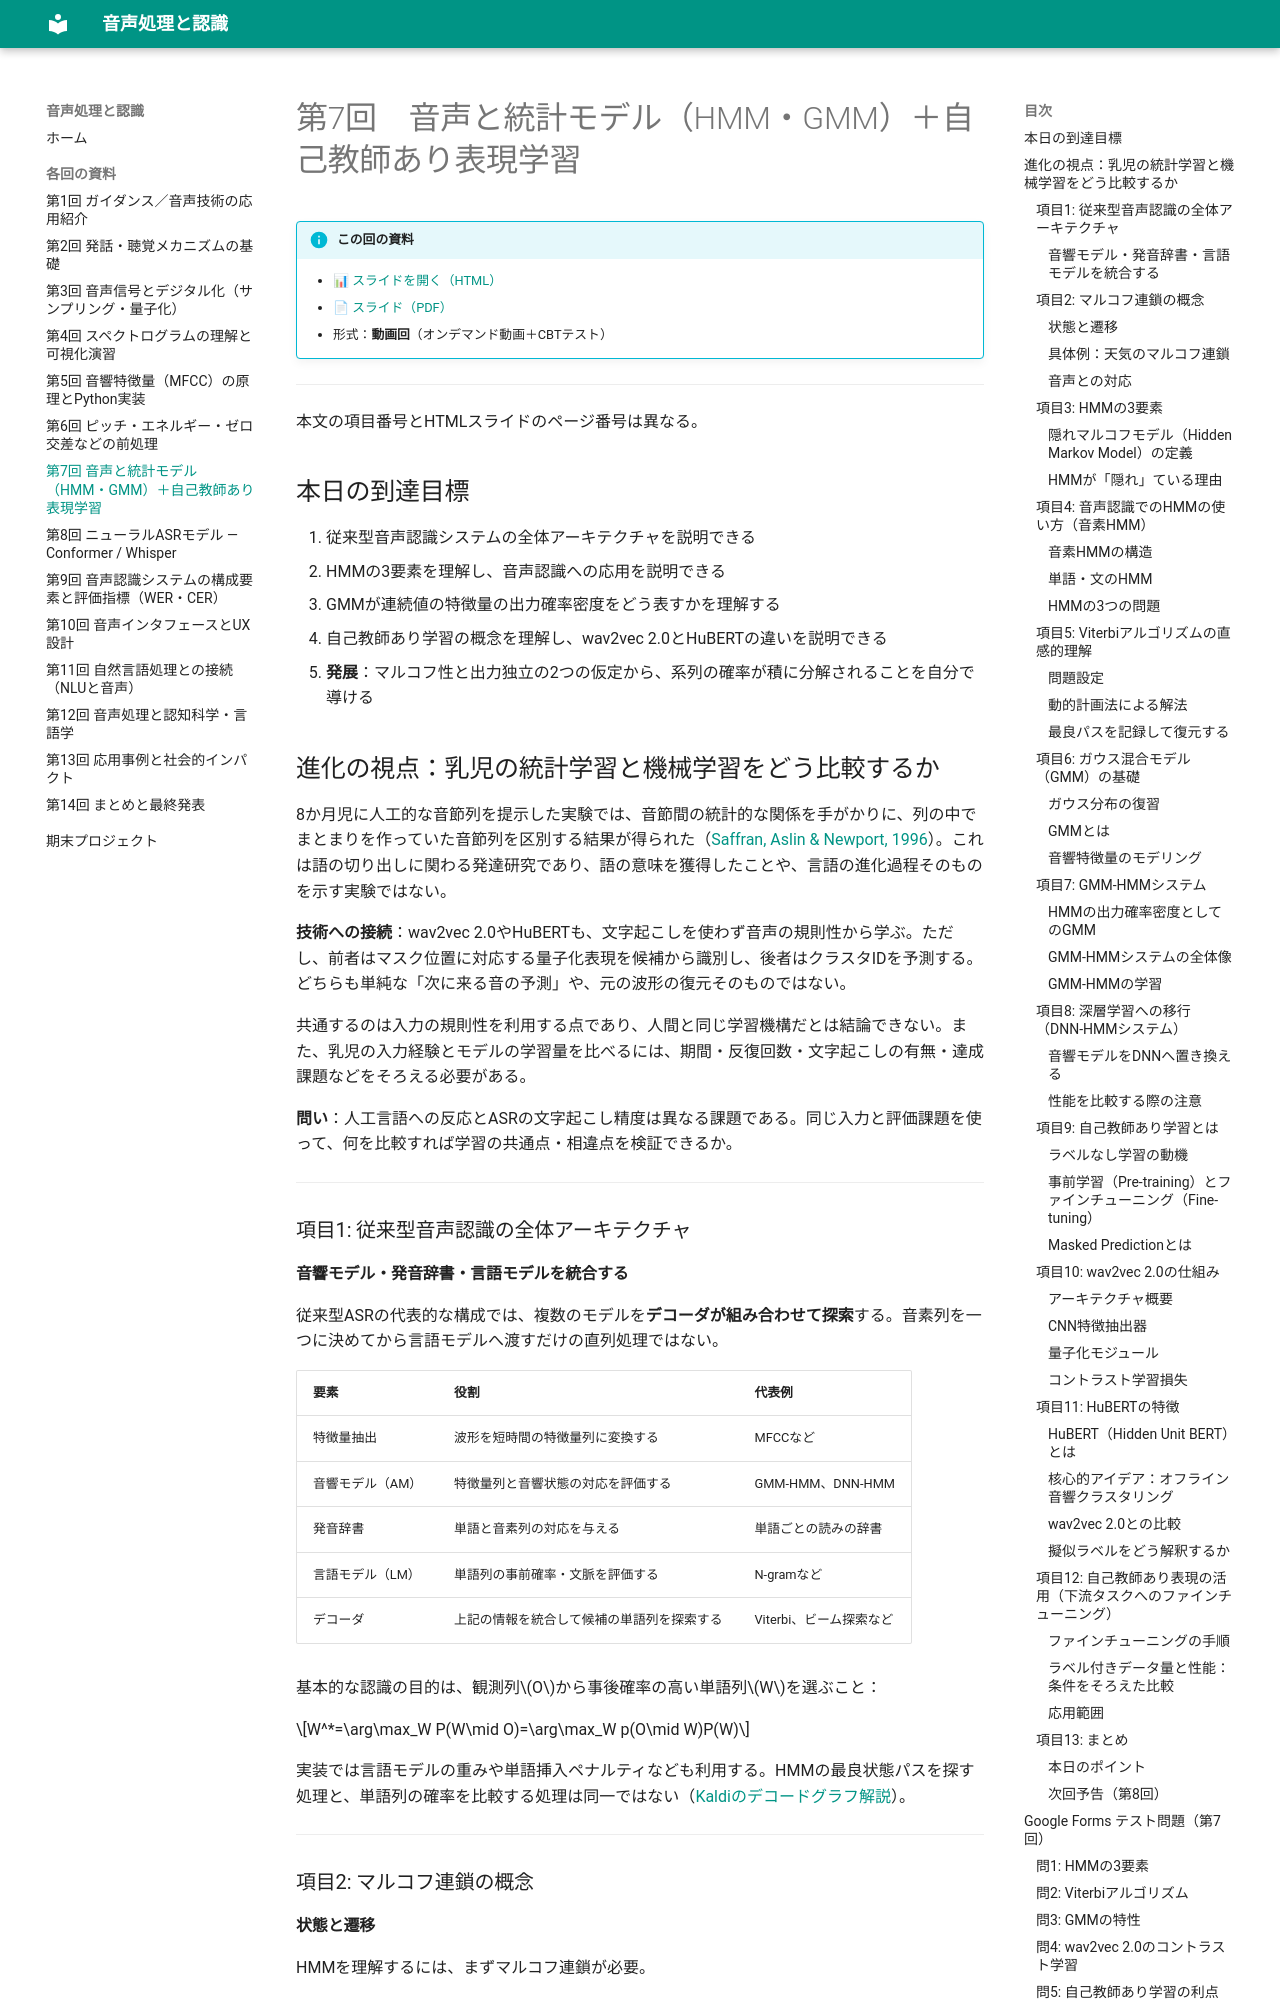

repository: aonoa68/onsei-shori · page: sessions/07/index.html · generator: mkdocs

# 第7回　音声と統計モデル（HMM・GMM）＋自己教師あり表現学習

!!! info "この回の資料"
    - [📊 スライドを開く（HTML）](../slides/07.html)
    - [📄 スライド（PDF）](../slides/07.pdf)
    - 形式：**動画回**（オンデマンド動画＋CBTテスト）

---

本文の項目番号とHTMLスライドのページ番号は異なる。

## 本日の到達目標

1. 従来型音声認識システムの全体アーキテクチャを説明できる
2. HMMの3要素を理解し、音声認識への応用を説明できる
3. GMMが連続値の特徴量の出力確率密度をどう表すかを理解する
4. 自己教師あり学習の概念を理解し、wav2vec 2.0とHuBERTの違いを説明できる
5. **発展**：マルコフ性と出力独立の2つの仮定から、系列の確率が積に分解されることを自分で導ける

## 進化の視点：乳児の統計学習と機械学習をどう比較するか

8か月児に人工的な音節列を提示した実験では、音節間の統計的な関係を手がかりに、列の中でまとまりを作っていた音節列を区別する結果が得られた（[Saffran, Aslin & Newport, 1996](https://doi.org/10.1126/science.274.5294.1926)）。これは語の切り出しに関わる発達研究であり、語の意味を獲得したことや、言語の進化過程そのものを示す実験ではない。

**技術への接続**：wav2vec 2.0やHuBERTも、文字起こしを使わず音声の規則性から学ぶ。ただし、前者はマスク位置に対応する量子化表現を候補から識別し、後者はクラスタIDを予測する。どちらも単純な「次に来る音の予測」や、元の波形の復元そのものではない。

共通するのは入力の規則性を利用する点であり、人間と同じ学習機構だとは結論できない。また、乳児の入力経験とモデルの学習量を比べるには、期間・反復回数・文字起こしの有無・達成課題などをそろえる必要がある。

**問い**：人工言語への反応とASRの文字起こし精度は異なる課題である。同じ入力と評価課題を使って、何を比較すれば学習の共通点・相違点を検証できるか。

---

### 項目1: 従来型音声認識の全体アーキテクチャ

#### 音響モデル・発音辞書・言語モデルを統合する

従来型ASRの代表的な構成では、複数のモデルを**デコーダが組み合わせて探索**する。音素列を一つに決めてから言語モデルへ渡すだけの直列処理ではない。

| 要素 | 役割 | 代表例 |
|---|---|---|
| 特徴量抽出 | 波形を短時間の特徴量列に変換する | MFCCなど |
| 音響モデル（AM） | 特徴量列と音響状態の対応を評価する | GMM-HMM、DNN-HMM |
| 発音辞書 | 単語と音素列の対応を与える | 単語ごとの読みの辞書 |
| 言語モデル（LM） | 単語列の事前確率・文脈を評価する | N-gramなど |
| デコーダ | 上記の情報を統合して候補の単語列を探索する | Viterbi、ビーム探索など |

基本的な認識の目的は、観測列$O$から事後確率の高い単語列$W$を選ぶこと：

$$W^*=\arg\max_W P(W\mid O)=\arg\max_W p(O\mid W)P(W)$$

実装では言語モデルの重みや単語挿入ペナルティなども利用する。HMMの最良状態パスを探す処理と、単語列の確率を比較する処理は同一ではない（[Kaldiのデコードグラフ解説](https://kaldi-asr.org/doc/graph.html)）。

---

### 項目2: マルコフ連鎖の概念

#### 状態と遷移

HMMを理解するには、まずマルコフ連鎖が必要。

**マルコフ性（Markov Property）**:

$$P(q_t \mid q_{t-1}, q_{t-2}, \ldots, q_1) = P(q_t \mid q_{t-1})$$

「現在の状態は、直前の状態だけに依存する」という仮定。
